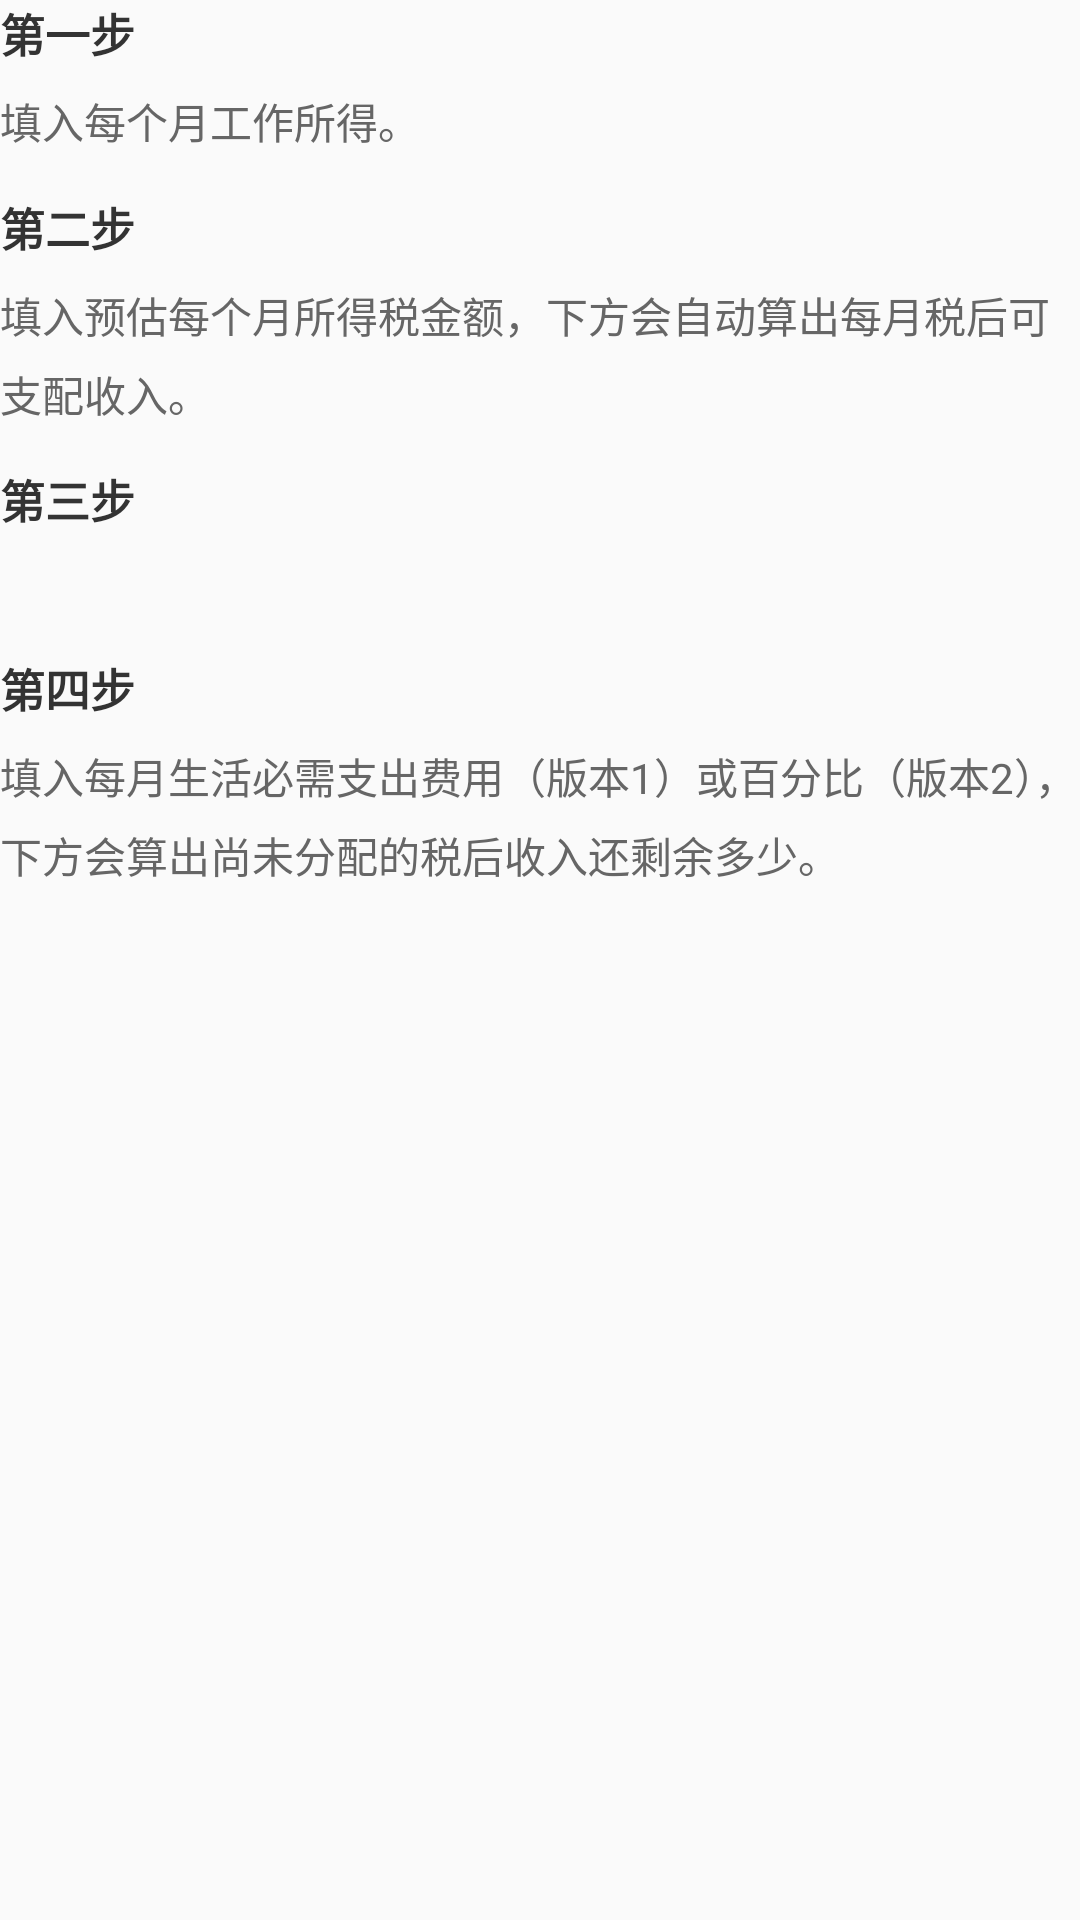

Here is an Android app screen rendered from its layout file. Give the layout XML and the strings, colors and styles it references.
<!-- AndroidManifest.xml: application theme AppTheme -->
<!-- res/layout/fragment_fa_instruction.xml -->
<?xml version="1.0" encoding="utf-8"?>
<android.support.v4.widget.NestedScrollView xmlns:android="http://schemas.android.com/apk/res/android"
    android:layout_width="match_parent"
    android:layout_height="match_parent"
    android:paddingBottom="@dimen/activity_vertical_margin"
    android:paddingLeft="@dimen/activity_horizontal_margin"
    android:paddingRight="@dimen/activity_horizontal_margin"
    android:paddingTop="@dimen/activity_vertical_margin">

    <LinearLayout
        android:layout_width="match_parent"
        android:layout_height="wrap_content"
        android:orientation="vertical">

        <TextView
            style="@style/fa_instruction_stage"
            android:text="@string/fa_instruction_1" />

        <TextView
            style="@style/fa_instruction_content"
            android:text="@string/fa_instruction_content_1" />

        <TextView
            style="@style/fa_instruction_stage"
            android:text="@string/fa_instruction_2" />

        <TextView
            style="@style/fa_instruction_content"
            android:text="@string/fa_instruction_content_2" />

        <TextView
            style="@style/fa_instruction_stage"
            android:text="@string/fa_instruction_3" />

        <TextView
            android:id="@+id/fa_instruction_content_3"
            style="@style/fa_instruction_content" />

        <TextView
            style="@style/fa_instruction_stage"
            android:text="@string/fa_instruction_4" />

        <TextView
            style="@style/fa_instruction_content"
            android:text="@string/fa_instruction_content_4" />

    </LinearLayout>
</android.support.v4.widget.NestedScrollView>
<!-- resources referenced by this layout -->
<resources>
  <string name="fa_instruction_1">第一步</string>
  <string name="fa_instruction_2">第二步</string>
  <string name="fa_instruction_3">第三步</string>
  <string name="fa_instruction_4">第四步</string>
  <string name="fa_instruction_content_1">填入每个月工作所得。</string>
  <string name="fa_instruction_content_2">填入预估每个月所得税金额，下方会自动算出每月税后可支配收入。</string>
  <string name="fa_instruction_content_4">填入每月生活必需支出费用（版本1）或百分比（版本2），下方会算出尚未分配的税后收入还剩余多少。</string>
  <style name="fa_instruction_content">
          <item name="android:layout_width">wrap_content</item>
          <item name="android:layout_height">wrap_content</item>
          <item name="android:textSize">14sp</item>
          <item name="android:textColor">@color/common_light</item>
          <item name="android:layout_marginTop">8dp</item>
          <item name="android:layout_marginBottom">14dp</item>
          <item name="android:lineSpacingMultiplier">1.3</item>
      </style>
  <style name="fa_instruction_stage">
          <item name="android:layout_width">wrap_content</item>
          <item name="android:layout_height">wrap_content</item>
          <item name="android:textSize">15sp</item>
          <item name="android:textColor">@color/common_dark</item>
          <item name="android:textStyle">bold</item>
      </style>
  <style name="AppTheme" parent="Theme.AppCompat.Light.DarkActionBar">
          
          <item name="colorPrimary">@color/colorPrimary</item>
          <item name="colorPrimaryDark">@color/colorPrimaryDark</item>
          <item name="colorAccent">@color/colorAccent</item>
      </style>
  <color name="common_light">#666666</color>
  <color name="common_dark">#333333</color>
  <color name="colorPrimary">#3F51B5</color>
  <color name="colorPrimaryDark">#303F9F</color>
  <color name="colorAccent">#FF4081</color>
</resources>
